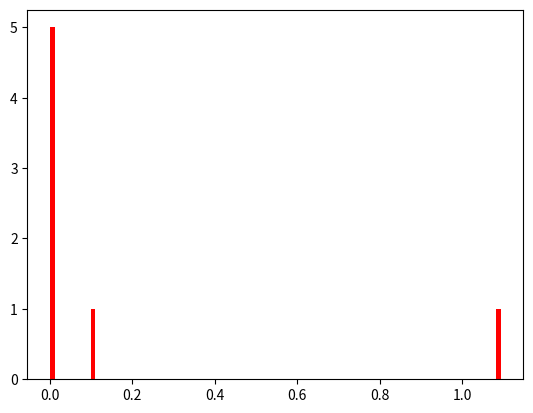

Recreate this plot in Python. (Note: this script raises an exception after producing the figure.)
# Problem 3

def fibonacci1(n):
    if n <= 1:
        return 1
    else:
        return fibonacci1(n-1) + fibonacci1(n-2)


def fibonacci2(n):
    if n <= 1:
        return n, 0   # with the understanding that the sequence is indexed at 1
    else:
        a, b = fibonacci2(n - 1)
        return a+b, a


from matplotlib import pyplot as build
import time
# Lets take 7 different number for n which is multiple of 5
collect_time_1 = []
collect_time_2 = []
for i in range(5,36,5):
    time1_start = time.time()
    fibonacci1(i)
    time1_end = time.time()
    time1 = time1_end - time1_start
    collect_time_1.append(time1)

    time2_start = time.time()
    fibonacci2(i)
    time2_end = time.time()
    time2 = time2_end - time2_start
    collect_time_2.append(time2)

print("Data obtained for first fibonacci", collect_time_1)
print("Data obtained for second fibonacci", collect_time_2)
build.hist(collect_time_1, 100, facecolor="red")
build.hist(collect_time_2, 100, facecolor="green")
build.show()

# Problem 4
def check(a,b,c):
    if eval('a'+'+'+'b'+'=='+'c'):
        print(a, '+', b,'=',c)
    if eval('a'+'+'+'c'+'=='+'b'):
        print(a, "+", c,"=", b)
    # if eval('a'=='b'+'c'):
    #     print(a, '=', b, '+', c)
    # if eval('a'-'b'=='c'):
    #     print(a, '-', b, '=', c)
    # if eval('a'-'c'=='b'):
    #     print(a, "-", c, "=", b)
    # if eval('a'=='b'-'c'):
    #     print(a, '=', b, '-', c)
    # if eval('a'*'b'=='c'):
    #     print(a, '*', b, '=', c)
    # if eval('a'*'c'=='b'):
    #     print(a, "*", c, "=", b)
    # if eval('a'=='b'*'c'):
    #     print(a, '=', b, '*', c)
    # if eval('a'/'b'=='c'):
    #     print(a, '/', b, '=', c)
    # if eval('a'/'c'=='b'):
    #     print(a, "/", c, "=", b)
    # if eval('a'=='b'/'c'):
    #     print(a, '=', b, '/', c)

a= int(input("Enter first number: "))
b = int(input("Enter second number"))
c = int(input("Enter third number"))
check(a,b,c)